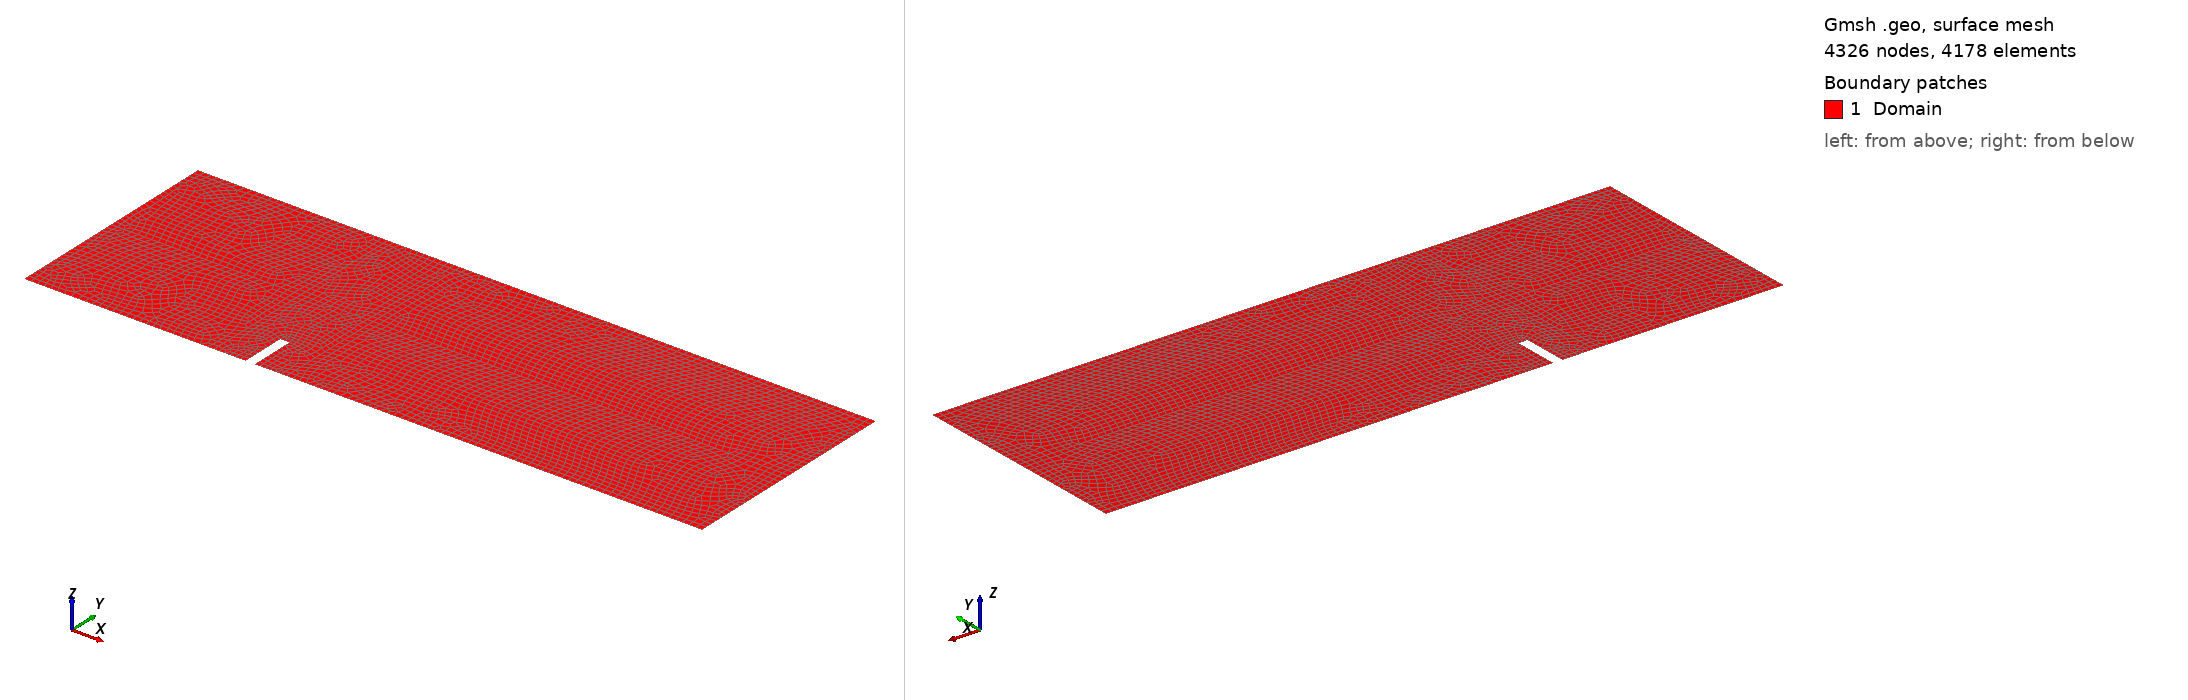

Gmsh geometry script, surface-meshed: 4326 nodes, 4178 surface elements. Boundary patches (legend numbers): 1 Domain. Left view from above one corner, right view from below the opposite corner. Legend entries are the model's physical surfaces. The drawing asked Gmsh for element sizes between 1% and 20% of the model's largest extent; the script's own settings can give other sizes.

=== FenceQuad2D.geo (drawn) ===
//+r1 = DefineNumber[0.0125];
//+r2 = DefineNumber[0.1];
//+r3 = DefineNumber[0.2];
//+r4 = DefineNumber[0.3];

r1 = DefineNumber[0.005];
r2 = DefineNumber[0.01];
r3 = DefineNumber[0.05];
r4 = DefineNumber[0.05];


//+
ffxmin = DefineNumber[-0.05];
ffxmax = DefineNumber[0.05];
ffymin = DefineNumber[0.0];
ffymax = DefineNumber[0.5];

//+
fbfacx = DefineNumber[8.0];
fbfacy = DefineNumber[2.5];

fbxmin = DefineNumber[fbfacx*ffxmin];
fbxmax = DefineNumber[fbfacx*ffxmax];
fbymin = DefineNumber[fbfacy*ffymin];
fbymax = DefineNumber[fbfacy*ffymax];

//+
fdxmin = DefineNumber[-2.5];
fdxmax = DefineNumber[5.0];
fdymin = DefineNumber[0.0];
fdymax = DefineNumber[2.5];

//+
Point(1) = {ffxmin, ffymin, 0.0, r1};
Point(2) = {ffxmin, ffymax, 0.0, r1};
Point(3) = {ffxmax, ffymax, 0.0, r1};
Point(4) = {ffxmax, ffymin, 0.0, r1};

//+
Point(5) = {fbxmin, fbymin, 0.0, r1};
Point(6) = {fbxmin, fbymax, 0.0, r1};
Point(7) = {fbxmax, fbymax, 0.0, r1};
Point(8) = {fbxmax, fbymin, 0.0, r1};

//+
Point(9)  = {fdxmin, fdymin, 0.0, r3};
Point(10) = {fdxmin, fdymax, 0.0, r4};
Point(11) = {fdxmax, fdymax, 0.0, r4};
Point(12) = {fdxmax, fdymin, 0.0, r2};

//+
Point(13) = {fdxmin, fbymax, 0.0, r3};
Point(14) = {fdxmax, fbymax, 0.0, r2};
Point(15) = {fbxmin, fdymax, 0.0, r4};
Point(16) = {fbxmax, fdymax, 0.0, r4};

//+
Line(1) = {4, 3};
Line(2) = {3, 2};
Line(3) = {2, 1};
Line(4) = {1, 5};
Line(5) = {5, 6};
Line(6) = {6, 7};
Line(7) = {7, 8};
Line(8) = {8, 4};
Line(9) = {8, 12};
Line(10) = {12, 14};
Line(11) = {14, 7};
Line(12) = {11, 14};
Line(13) = {16, 7};
Line(14) = {16, 11};
Line(15) = {16, 15};
Line(16) = {15, 6};
Line(17) = {6, 13};
Line(18) = {13, 10};
Line(19) = {10, 15};
Line(20) = {13, 9};
Line(21) = {9, 5};
Line Loop(22) = {5, 6, 7, 8, 1, 2, 3, 4};
Plane Surface(23) = {22};
Line Loop(24) = {7, 9, 10, 11};
Plane Surface(25) = {24};
Line Loop(26) = {11, -13, 14, 12};
Plane Surface(27) = {26};
Line Loop(28) = {16, 6, -13, 15};
Plane Surface(29) = {28};
Line Loop(30) = {16, 17, 18, 19};
Plane Surface(31) = {30};
Line Loop(32) = {17, 20, 21, 5};
Plane Surface(33) = {32};
Recombine Surface {31, 33, 23, 29, 27, 25};

Physical Line("Wall",1) = {3, 2, 1};
Physical Line("Inflow",2) = {18, 20};
Physical Line("Outflow",3) = {12, 10};
Physical Line("YSlip",5) = {21, 4, 8, 9, 19, 15, 14};
Physical Surface("Domain",9) = {31, 29, 27, 25, 23, 33};
